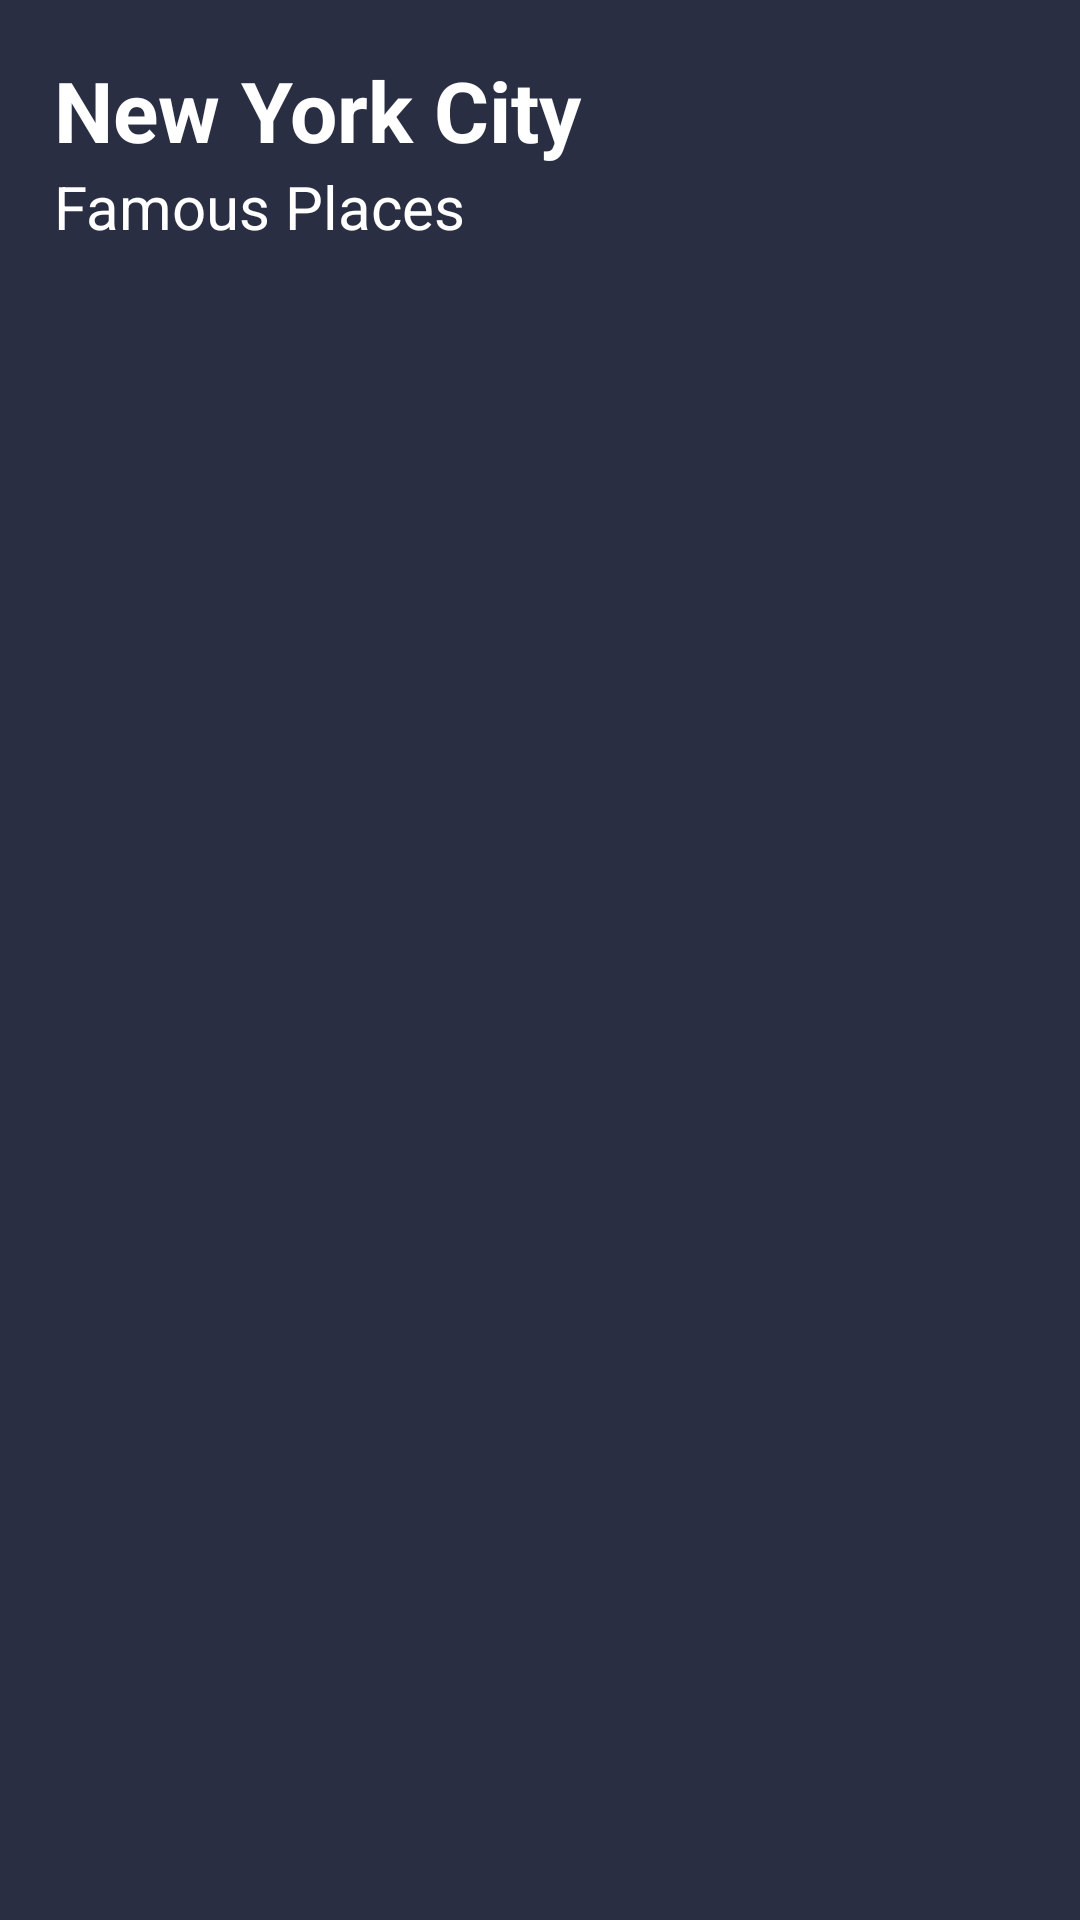

Layout XML and referenced resources for this Android screen:
<!-- AndroidManifest.xml: application theme AppTheme -->
<!-- res/layout/activity_famous_place.xml -->
<?xml version="1.0" encoding="utf-8"?>
<LinearLayout xmlns:android="http://schemas.android.com/apk/res/android"
    android:orientation="vertical"
    android:layout_width="match_parent"
    android:layout_height="match_parent"
    android:background="#2A2E43">
    <TextView
        android:id="@+id/cityName"
        android:layout_width="wrap_content"
        android:layout_height="wrap_content"
        android:text="New York City"
        android:textColor="#ffff"
        android:layout_marginLeft="18dp"
        android:layout_marginTop="18dp"
        android:textSize="28dp"
        android:textStyle="bold">

    </TextView>
    <TextView
        android:layout_width="wrap_content"
        android:layout_height="wrap_content"
        android:layout_marginLeft="18dp"
        android:textColor="#ffff"
        android:text="Famous Places"
        android:textSize="20dp">

    </TextView>



    <LinearLayout
        android:layout_width="match_parent"
        android:layout_height="wrap_content">

        <androidx.recyclerview.widget.RecyclerView
            android:id="@+id/famousPlacesRecyclerView"
            android:layout_width="match_parent"
            android:layout_height="match_parent">


        </androidx.recyclerview.widget.RecyclerView>
    </LinearLayout>



</LinearLayout>
<!-- resources referenced by this layout -->
<resources>
  <style name="AppTheme" parent="Theme.AppCompat.Light.DarkActionBar">
          
          <item name="colorPrimary">@color/defaultcolor</item>
          <item name="colorPrimaryDark">@color/defaultcolor</item>
          <item name="colorAccent">@color/defaultcolor</item>
      </style>
  <color name="defaultcolor">#2A2E43</color>
</resources>
